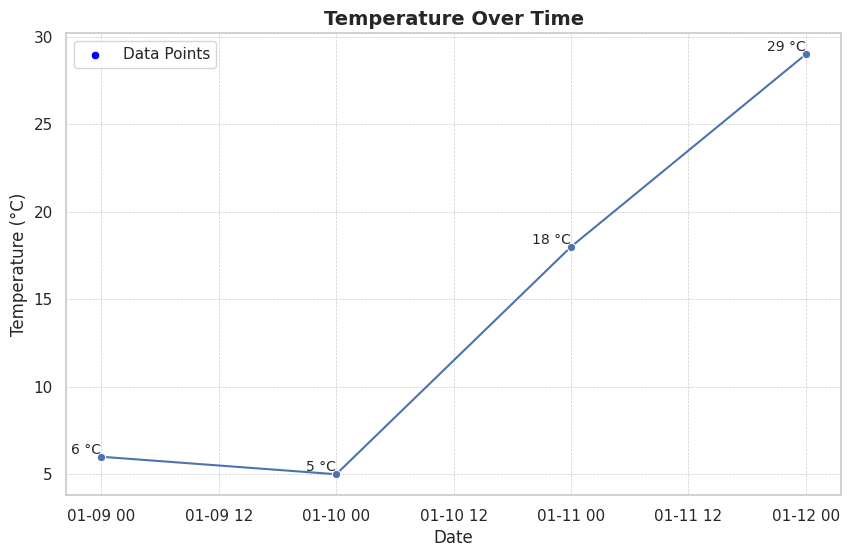
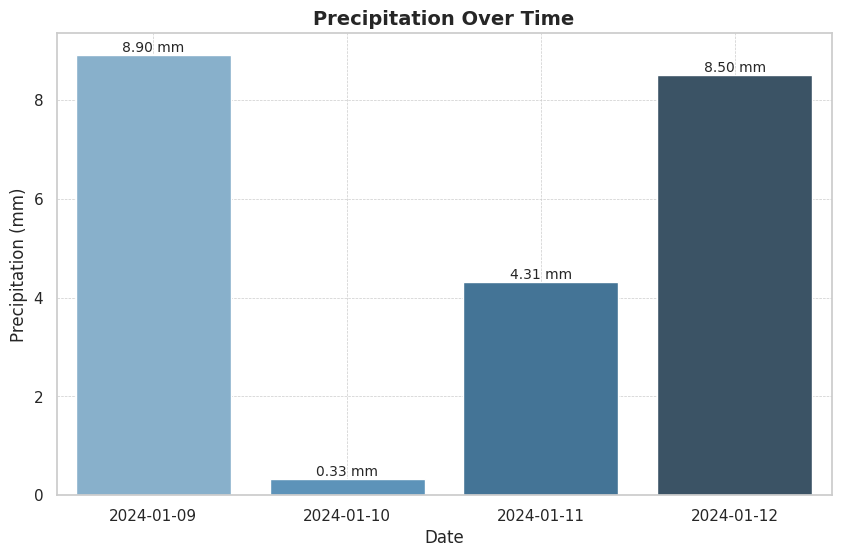
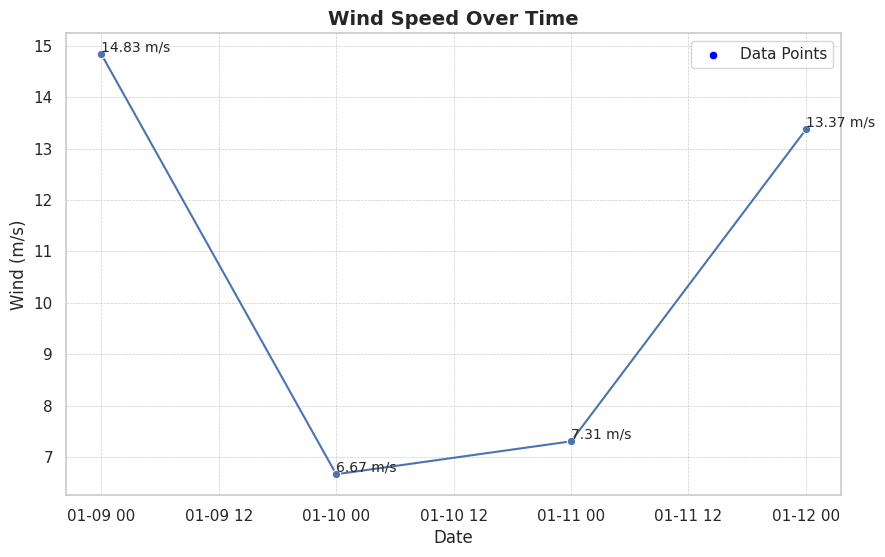
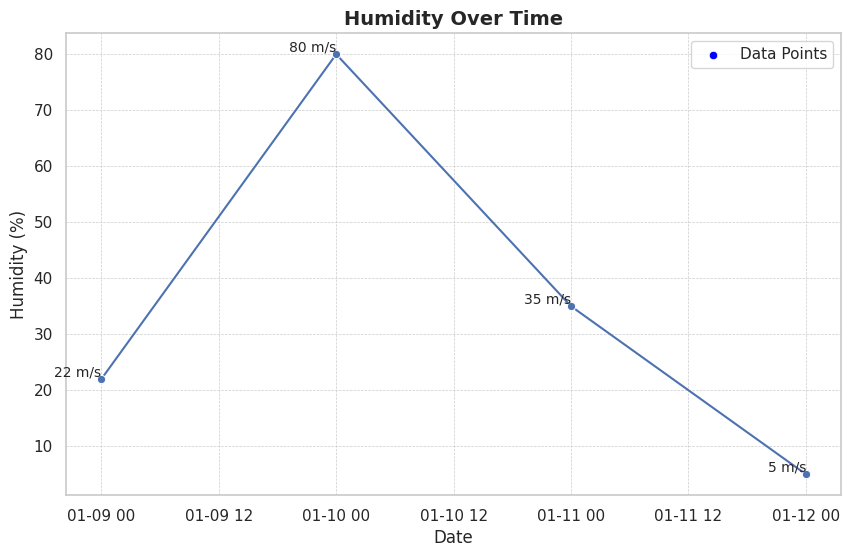
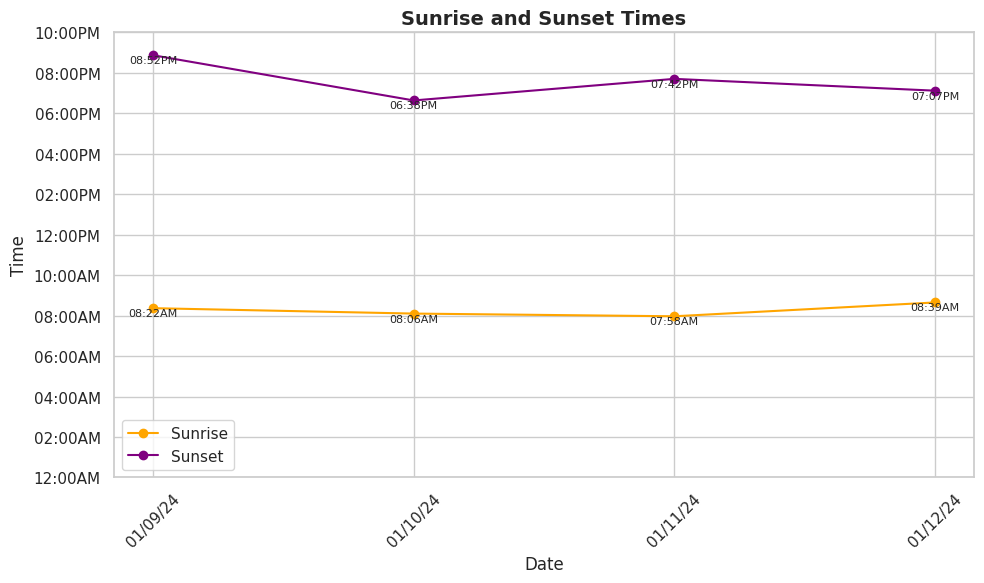

Generate these figures, in order, with matplotlib:
import matplotlib.pyplot as plt
import pandas as pd
from datetime import datetime
import seaborn as sns

# Set a seaborn style for better aesthetics
sns.set(style="whitegrid")


class VisualizationDashboard:
    def __init__(self, viz_info: dict):
        # Create a DataFrame
        self.viz_info = viz_info
        self.df = pd.DataFrame({
            'Date': viz_info['days_list'],
            'Temperature': viz_info['temperature'],
            'Precipitation': viz_info['precipitation'],
            'Wind': viz_info['wind'],
            'Humidity': viz_info['humidity']
        })
        # Set Date as the index
        self.df['Date'] = pd.to_datetime(self.df['Date'], format='%m/%d/%y')
        self.df.set_index('Date', inplace=True)
        self.plots = dict()


    def get_temperature_plot(self):
        # Temperature plot
        fig, ax = plt.subplots(figsize=(10, 6))
        
        # Smoothed line plot
        sns.lineplot(x=self.df.index, y=self.df['Temperature'], palette="Blues_d", ax=ax, ci=None, marker='o')
        
        # Overlay individual data points with temperature labels
        sns.scatterplot(x=self.df.index, y=self.df['Temperature'], color='blue', ax=ax, label='Data Points')
        for i, temp in enumerate(self.df['Temperature']):
            ax.text(self.df.index[i], temp, f'{temp} °C', ha='right', va='bottom', fontsize=10)

        ax.set_title(f'Temperature Over Time', fontsize=14, fontweight='bold')
        ax.set_xlabel('Date', fontsize=12)
        ax.set_ylabel(f'Temperature (°C)', fontsize=12)
        ax.grid(True, which='both', linestyle='--', linewidth=0.5)
        ax.legend(loc='best')
        self.plots['temperature'] = fig


    def get_precipitation_plot(self):
        # Precipitation plot
        fig, ax = plt.subplots(figsize=(10, 6))
        sns.barplot(x=self.df.index, y=self.df['Precipitation'], palette="Blues_d", ax=ax)
        # Add text labels for precipitation values on top of each bar
        for i, val in enumerate(self.df['Precipitation']):
            ax.text(i, val, f'{val:.2f} mm', ha='center', va='bottom', fontsize=10)
        ax.set_title(f'Precipitation Over Time', fontsize=14, fontweight='bold')
        ax.set_xlabel('Date', fontsize=12)
        ax.set_ylabel(f'Precipitation (mm)', fontsize=12)
        ax.grid(True, which='both', linestyle='--', linewidth=0.5)
        self.plots['precipitation'] = fig


    def get_wind_plot(self):
        # Wind plot
        fig, ax = plt.subplots(figsize=(10, 6))

        sns.lineplot(x=self.df.index, y=self.df['Wind'], palette="PuBuGn_d", ax=ax, ci=None, marker='o')

        # Overlay individual data points
        sns.scatterplot(x=self.df.index, y=self.df['Wind'], color='blue', ax=ax, label='Data Points')
        for i, wind in enumerate(self.df['Wind']):
            ax.text(self.df.index[i], wind, f'{round(wind,2)} m/s', ha='left', va='bottom', fontsize=10)

        ax.set_title(f'Wind Speed Over Time', fontsize=14, fontweight='bold')
        ax.set_xlabel('Date', fontsize=12)
        ax.set_ylabel(f'Wind (m/s)', fontsize=12)
        ax.grid(True, which='both', linestyle='--', linewidth=0.5)
        self.plots['wind'] = fig


    def get_humidity_plot(self):
        # Humidity plot
        fig, ax = plt.subplots(figsize=(10, 6))

        sns.lineplot(x=self.df.index, y=self.df['Humidity'], palette="PuBuGn_d", ax=ax, ci=None, marker='o')

        # Overlay individual data points
        sns.scatterplot(x=self.df.index, y=self.df['Humidity'], color='blue', ax=ax, label='Data Points')
        for i, hum in enumerate(self.df['Humidity']):
            ax.text(self.df.index[i], hum, f'{hum} m/s', ha='right', va='bottom', fontsize=10)

        ax.set_title(f'Humidity Over Time', fontsize=14, fontweight='bold')
        ax.set_xlabel('Date', fontsize=12)
        ax.set_ylabel(f'Humidity (%)', fontsize=12)
        ax.grid(True, which='both', linestyle='--', linewidth=0.5)
        self.plots['humidity'] = fig


    def get_sunrise_sunset_plot(self):
        # Extracting sunrise and sunset data
        sunrise_times, sunset_times = zip(*self.viz_info['sunrise_sunset'])

        # Converting time strings to datetime objects
        sunrise_times = [datetime.strptime(time, '%I:%M%p') for time in sunrise_times]
        sunset_times = [datetime.strptime(time, '%I:%M%p') for time in sunset_times]

        # Extracting hours from datetime objects
        sunrise_hours = [time.hour + time.minute / 60 for time in sunrise_times]
        sunset_hours = [time.hour + time.minute / 60 for time in sunset_times]

        # Plotting the data
        fig, ax = plt.subplots(figsize=(10, 6))
        ax.plot(self.viz_info['days_list'], sunrise_hours, label='Sunrise', marker='o', color='orange')
        ax.plot(self.viz_info['days_list'], sunset_hours, label='Sunset', marker='o', color='purple')

        # Formatting the x-axis ticks for better readability
        ax.set_xticks(self.viz_info['days_list'])
        ax.tick_params(axis='x', rotation=45)

        # Formatting the y-axis ticks with time in the format '8:00AM', '10:00AM', etc.
        y_ticks = range(0, 24, 2)
        ax.set_yticks(y_ticks)
        ax.set_yticklabels([datetime.strptime(str(int(hour)) + ':00', '%H:%M').strftime('%I:%M%p') for hour in y_ticks])

        # Adding labels and title
        ax.set_xlabel('Date', fontsize=12)
        ax.set_ylabel('Time', fontsize=12)
        ax.set_title('Sunrise and Sunset Times', fontsize=14, fontweight='bold')
        
        # Adding a legend
        ax.legend()

        # Displaying the exact time on each data point
        for i, date in enumerate(self.viz_info['days_list']):
            ax.text(date, sunrise_hours[i], sunrise_times[i].strftime('%I:%M%p'), ha='center', va='top', fontsize=8)
            ax.text(date, sunset_hours[i], sunset_times[i].strftime('%I:%M%p'), ha='center', va='top', fontsize=8)

        # Displaying the plot
        fig.tight_layout()
        self.plots['sunrise_sunset'] = fig


    def run(self):
        plot_convertor = {
            "temperature": self.get_temperature_plot,
            "precipitation": self.get_precipitation_plot,
            "wind": self.get_wind_plot,
            "humidity": self.get_humidity_plot,
            "sunrise_sunset": self.get_sunrise_sunset_plot
        }
        for key in self.viz_info:
            if (self.viz_info[key] is not None) and (key in list(plot_convertor.keys())):
                plot_convertor[key]()
        return self.plots



sample_data = {
    'location': 'london', 
    'days': 4, 
    'temperature': [6, 5, 18, 29], 
    # 'precipitation': [8.90413883114445, 0.33233459627986184, 4.3122270213482015, 8.500102619951065], 
    # 'wind': [14.834515085743334, 6.6653584874527505, 7.305588651356283, 13.370943297023864], 
    # 'humidity': [22, 80, 35, 5], 
    # 'sunrise_sunset': [('08:22AM', '08:52PM'), ('08:06AM', '06:38PM'), ('07:58AM', '07:42PM'), ('08:39AM', '07:07PM')], 
    'days_list': ['01/09/24', '01/10/24', '01/11/24', '01/12/24']
}

sample_data = {
    'location': 'london', 
    'days': 4, 
    'temperature': [6, 5, 18, 29], 
    'precipitation': [8.90413883114445, 0.33233459627986184, 4.3122270213482015, 8.500102619951065],
    'wind': [14.834515085743334, 6.6653584874527505, 7.305588651356283, 13.370943297023864], 
    'humidity': [22, 80, 35, 5], 
    'sunrise_sunset': [('08:22AM', '08:52PM'), ('08:06AM', '06:38PM'), ('07:58AM', '07:42PM'), ('08:39AM', '07:07PM')], 
    'days_list': ['01/09/24', '01/10/24', '01/11/24', '01/12/24']
}
vd = VisualizationDashboard(sample_data)
plots = vd.run()
